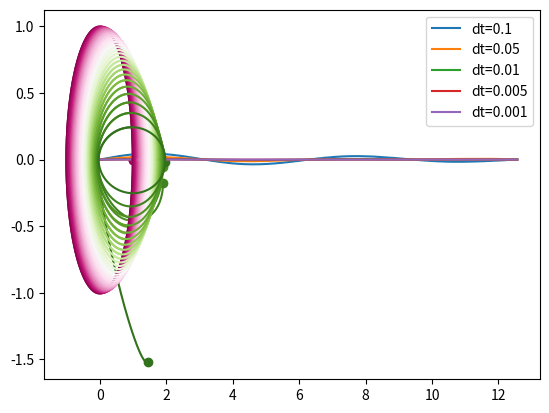

Python code for this plot:
import numpy as np
import matplotlib.pyplot as plt
import matplotlib as mpl

def force_oszi(x):
  result = np.empty(1)
  result = -x
  return result 
   
def force_columb(x):
  result = np.empty(2)
  result[0] = -x[0]/(x[0]**2 + x[1]**2)**(3/2)
  result[1] = -x[1]/(x[0]**2 + x[1]**2)**(3/2)
  return result

def do_step_columb(data,i,dt):
   pos = 2*data[i-1] - data[i-2] + force_columb(data[i-1])*np.square(dt)
   return pos

def do_step_oszi(data,i,dt):
   pos = 2*data[i-1] - data[i-2] + force_oszi(data[i-1])*np.square(dt)
   return pos

def main_columb(dt,r0):
   t_end = int(2*np.pi/dt)  
   trac = np.zeros((t_end+2,2))  
   trac[0] = np.array([r0,-np.sqrt((2-r0)/r0)*dt]) # acceleration ingored to get the cirlce motion
   trac[1] = np.array([r0,0])  
   for i in range(2,t_end+2):
      trac[i] = do_step_columb(trac,i,dt) 
   return trac

def main_oszi(dt):
   t_end = int(4*np.pi/dt)
   trac = np.zeros(t_end+2)
   trac[0] = 1
   trac[1] = 1 # acceleration automaticlly includet in the third step
   for i in range(2,t_end+2):
      trac[i] = do_step_oszi(trac,i,dt)
   return trac
       


if __name__ == "__main__":
   
#==============================================================================
#    Osszilator 
#==============================================================================
   
   X = np.linspace(0,np.pi*4,2000)
   analytical_oszi = np.cos(X)   
   
   for dt in [.1,.05,0.01,0.005,.001]:
      trac = main_oszi(dt)
      trac_interpolated = np.interp(X,np.linspace(0,4*np.pi,len(trac)),trac)
      plt.plot(X,trac_interpolated-analytical_oszi,label='dt='+str(dt))

   plt.legend()
   plt.show()
   
   
#==============================================================================
#    Coulomb
#==============================================================================
   
   trac = main_columb(.01,1)
   plt.plot(trac[:,0],trac[:,1])
   plt.show()
   
   
   cmap = plt.get_cmap('PiYG')
   
   num=30
   for i,r0 in enumerate(np.linspace(1,1.97,num)):
      trac = main_columb(.01,r0)
      plt.plot(trac[:,0],trac[:,1],color = cmap(i/num))
      plt.scatter(trac[-1,0],trac[-1,1],color = cmap(i/num))
   plt.show()
   
   num=30
   for i,r0 in enumerate(np.linspace(1,1.97,num)):
      trac = main_columb(.001,r0)
      plt.plot(trac[:,0],trac[:,1],color = cmap(i/num))
      plt.scatter(trac[-1,0],trac[-1,1],color = cmap(i/num))
   plt.show()
